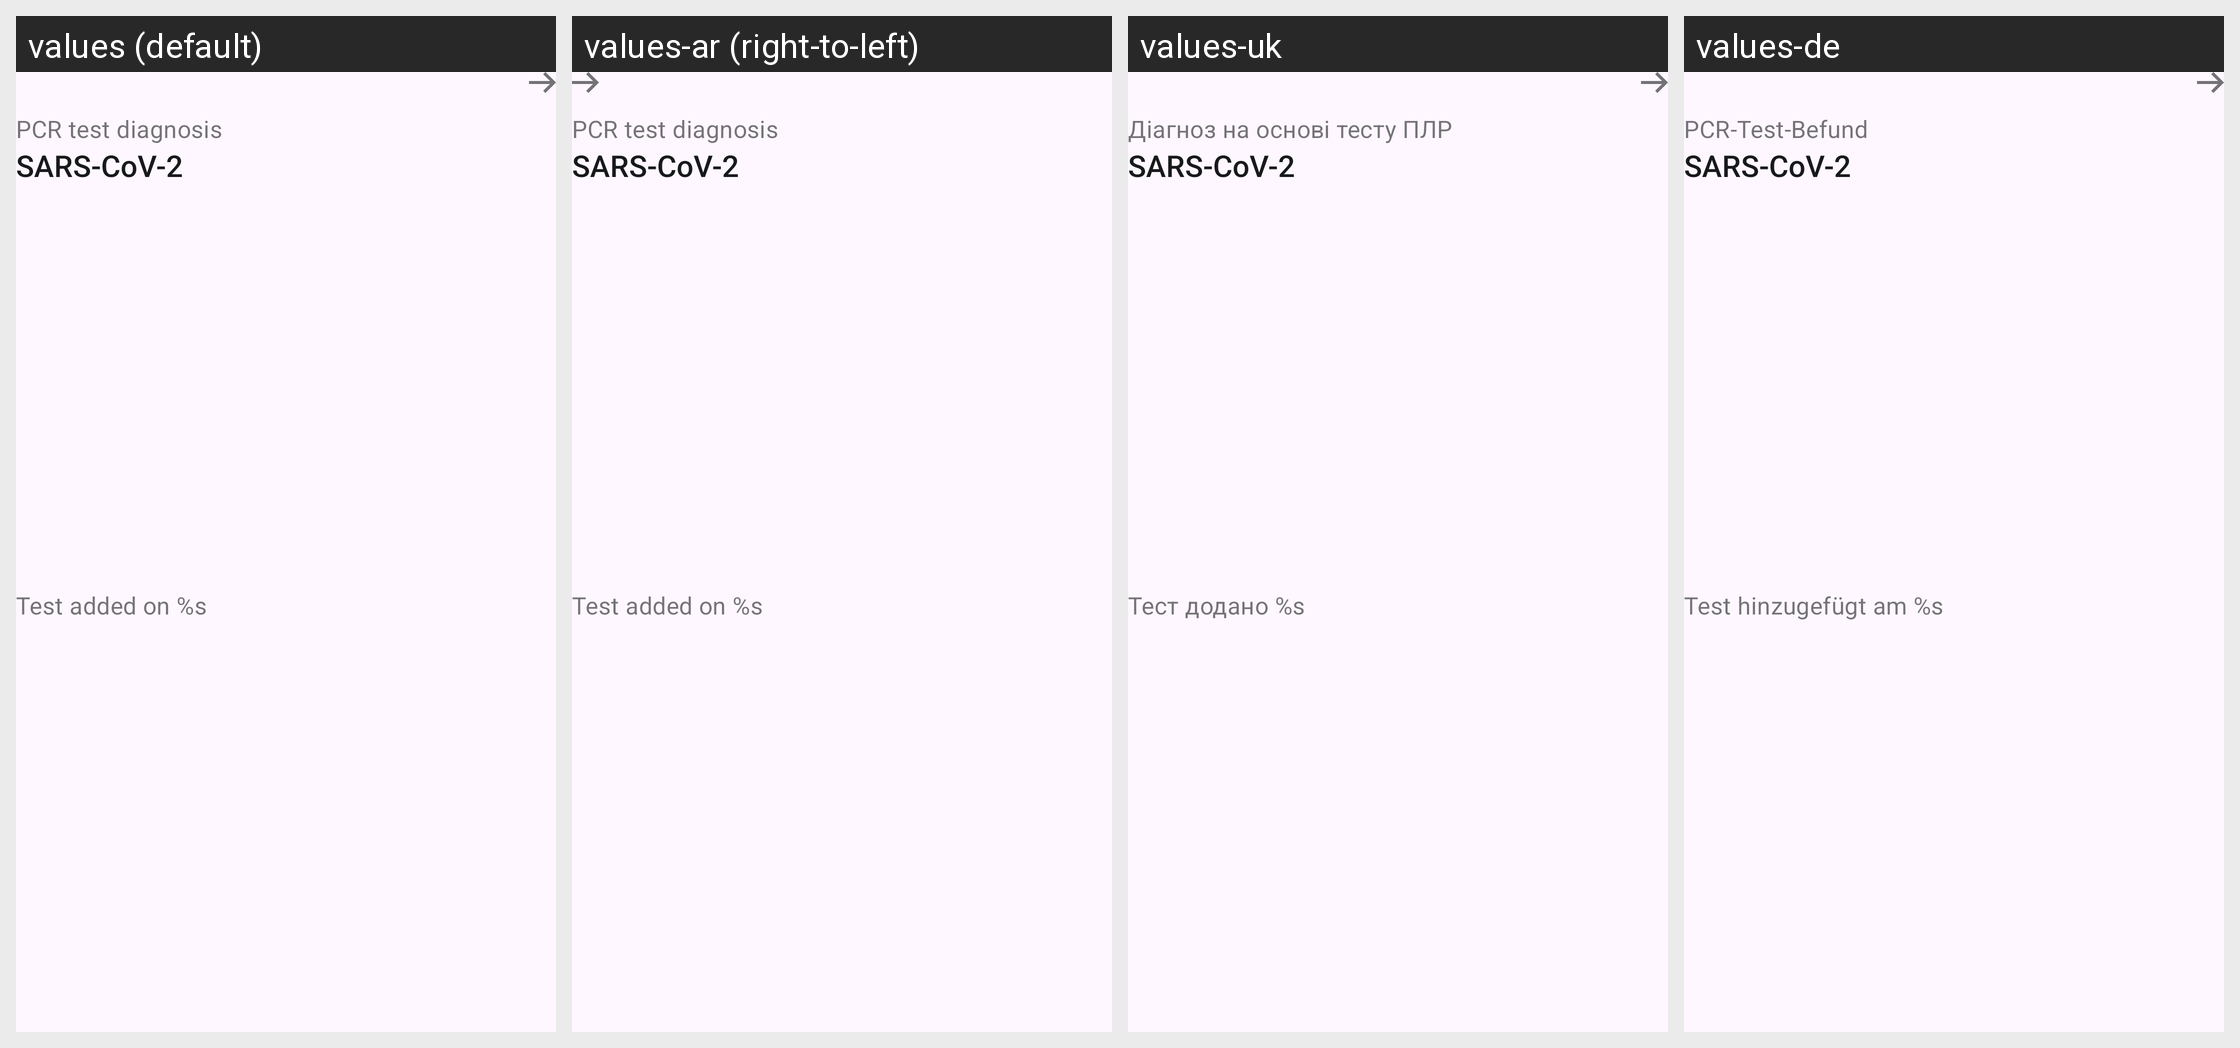

The same Android screen rendered under several of its app's locales, left to right. List the strings drawn on it with the default value and each locale's translation.
Android screen res/layout/family_pcr_test_card_final.xml rendered under 4 locales, left to right: values (default), values-ar (right-to-left), values-uk, values-de. Device: Nexus 5 (rendered at 1080×1920; each locale shown at half size, 540×960, under a caption strip naming it); theme AppTheme.
Other locales in the repository, not shown: values-bg, values-en, values-pl, values-pt, values-ro, values-ru, values-tr.
Strings drawn on this screen, with the default value and each locale's value (text and hints the layout hard-codes, and strings that could not be matched under every locale, appear in the picture but are not listed):

family_tests_cards_pcr_title
  values: PCR test diagnosis
  values-ar: PCR test diagnosis  [not translated; the default value is used]
  values-uk: Діагноз на основі тесту ПЛР
  values-de: PCR-Test-Befund

ag_homescreen_card_status_name_of_the_cause_of_this_app
  values: SARS-CoV-2
  values-ar: SARS-CoV-2  [not translated; the default value is used]
  values-uk: SARS-CoV-2
  values-de: SARS-CoV-2

family_tests_cards_pcr_date
  values: Test added on %s
  values-ar: Test added on %s  [not translated; the default value is used]
  values-uk: Тест додано %s
  values-de: Test hinzugefügt am %s
